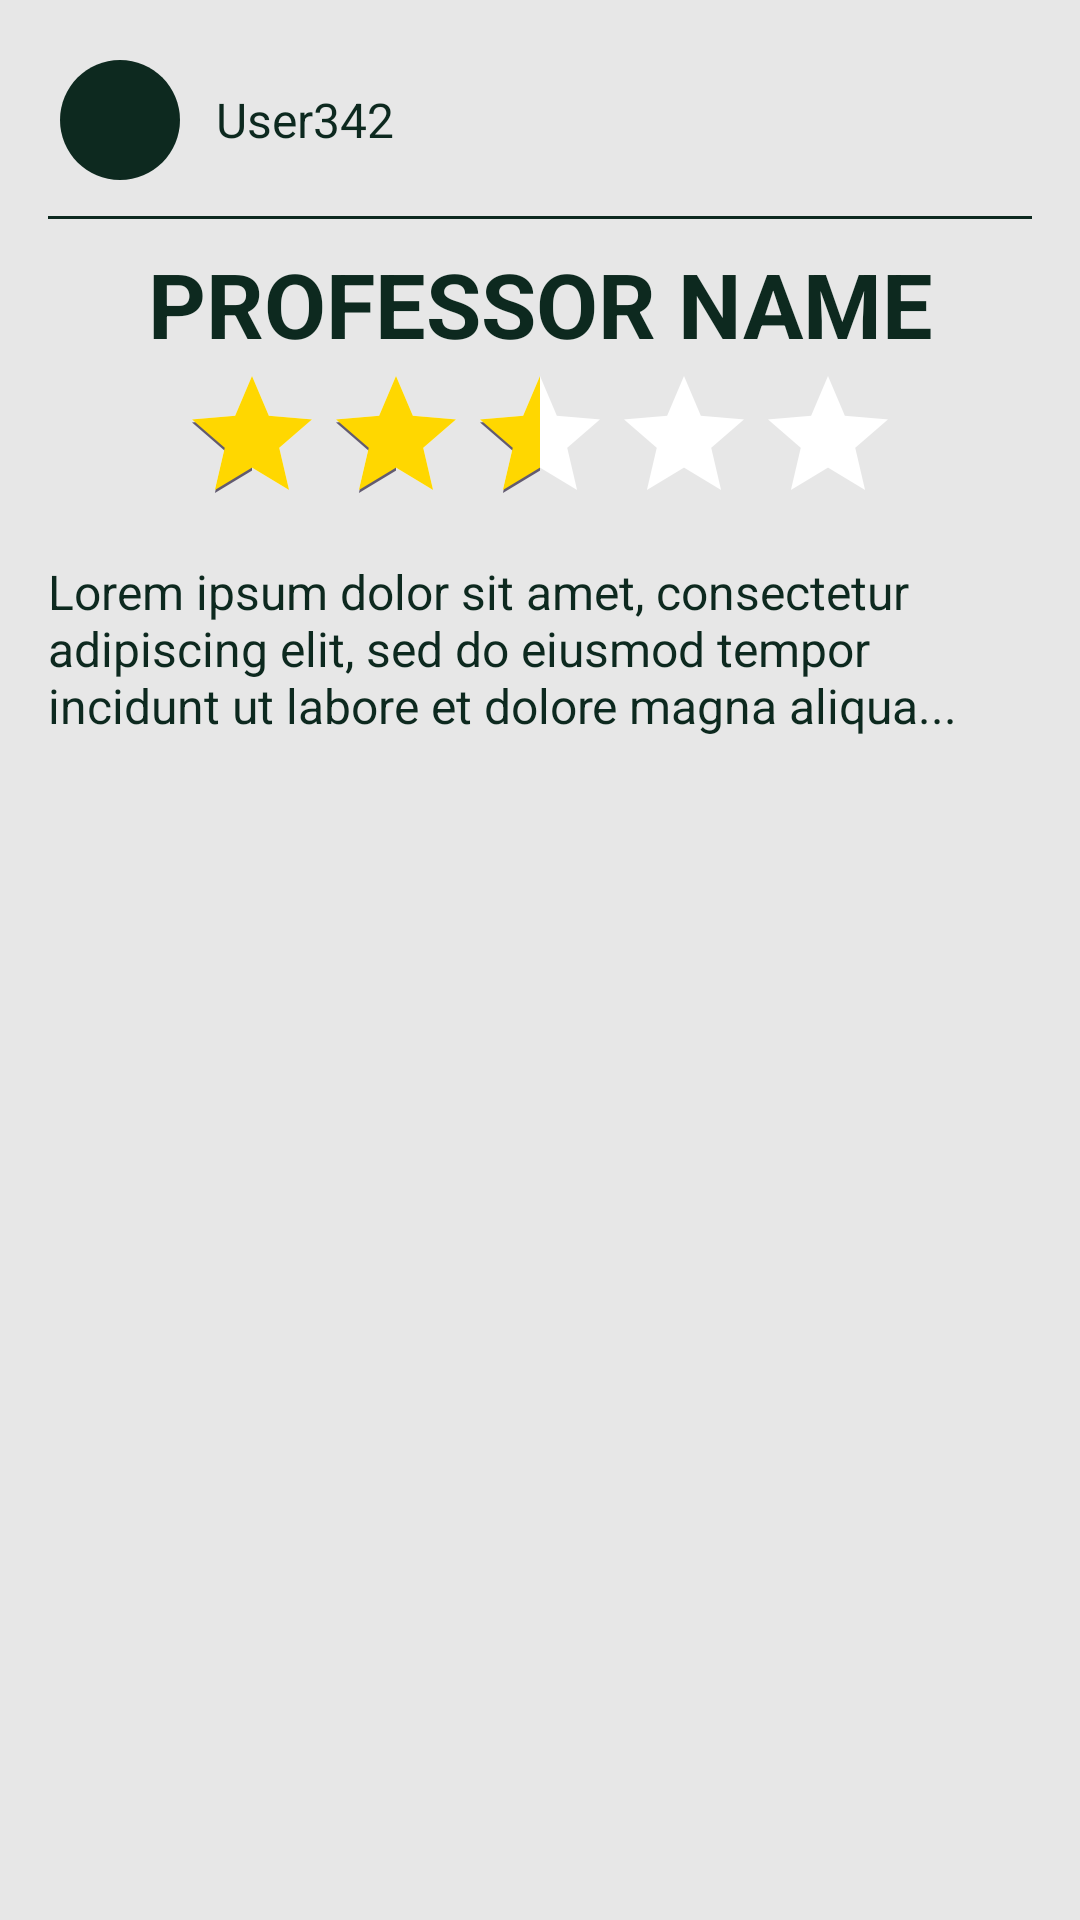

The Android layout XML behind this screen, and the referenced resources:
<!-- AndroidManifest.xml: application theme Theme.InstructoRate -->
<!-- res/layout/card_item.xml -->
<LinearLayout
    xmlns:android="http://schemas.android.com/apk/res/android"
    android:layout_width="match_parent"
    android:layout_height="wrap_content"
    android:orientation="vertical"
    android:background="@color/cardColor"
    android:padding="16dp">

    <LinearLayout
        android:layout_width="match_parent"
        android:layout_height="wrap_content"
        android:gravity="center_vertical"
        android:orientation="horizontal">

        
        <ImageView
            android:id="@+id/avatarImageView"
            android:layout_width="48dp"
            android:layout_height="48dp"
            android:scaleType="centerCrop"
            android:src="@drawable/avatar_placeholder" />

        
        <TextView
            android:id="@+id/userName"
            android:layout_width="match_parent"
            android:layout_height="wrap_content"
            android:layout_marginStart="8dp"
            android:text="User342"
            android:textColor="@color/darkTextColor"
            android:textSize="16sp" />
    </LinearLayout>

    
    <View
        android:layout_width="match_parent"
        android:layout_height="1dp"
        android:background="@color/darkTextColor"
        android:layout_marginTop="8dp" />

    
    <TextView
        android:id="@+id/professorName"
        android:layout_width="match_parent"
        android:layout_height="wrap_content"
        android:layout_marginTop="8dp"
        android:gravity="center"
        android:text="PROFESSOR NAME"
        android:textColor="@color/darkTextColor"
        android:textSize="30sp"
        android:textStyle="bold" />

    
    <RatingBar
        android:id="@+id/ratingBar"
        android:layout_width="wrap_content"
        android:layout_height="wrap_content"
        android:layout_gravity="center"
        android:numStars="5"
        android:progressBackgroundTint="@color/white"
        android:progressTint="@color/filledStarColor"
        android:rating="2.5"
        android:stepSize="0.5" />

    
    <TextView
        android:id="@+id/review"
        android:layout_width="match_parent"
        android:layout_height="wrap_content"
        android:layout_marginTop="8dp"
        android:gravity="left"
        android:text="Lorem ipsum dolor sit amet, consectetur adipiscing elit, sed do eiusmod tempor incidunt ut labore et dolore magna aliqua..."
        android:textColor="@color/darkTextColor"
        android:textSize="16sp" />
</LinearLayout>
<!-- resources referenced by this layout -->
<resources>
  <color name="cardColor">#E7E7E7</color>
  <color name="darkTextColor">#0D291F</color>
  <color name="filledStarColor">#FFD700</color>
  <color name="white">#FFFFFFFF</color>
  <!-- drawable avatar_placeholder (drawable) -->
  <vector xmlns:android="http://schemas.android.com/apk/res/android"
      android:width="48dp"
      android:height="48dp"
      android:viewportWidth="24"
      android:viewportHeight="24">
  
      <path
          android:fillColor="@color/darkTextColor"
          android:pathData="M12,2C6.48,2,2,6.48,2,12s4.48,10,10,10s10-4.48,10-10S17.52,2,12,2z"/>
  
  </vector>
  <style name="Theme.InstructoRate" parent="Base.Theme.InstructoRate" />
  <style name="Base.Theme.InstructoRate" parent="Theme.Material3.DayNight.NoActionBar">
          
          
      </style>
</resources>
